Run: headless pygame with SDL's dummy video driver; simulated clock (each Clock.tick advances the game by its frame time, no real sleeping); random seed 0; keys injected as events and as key.get_pressed() state; no mouse input.
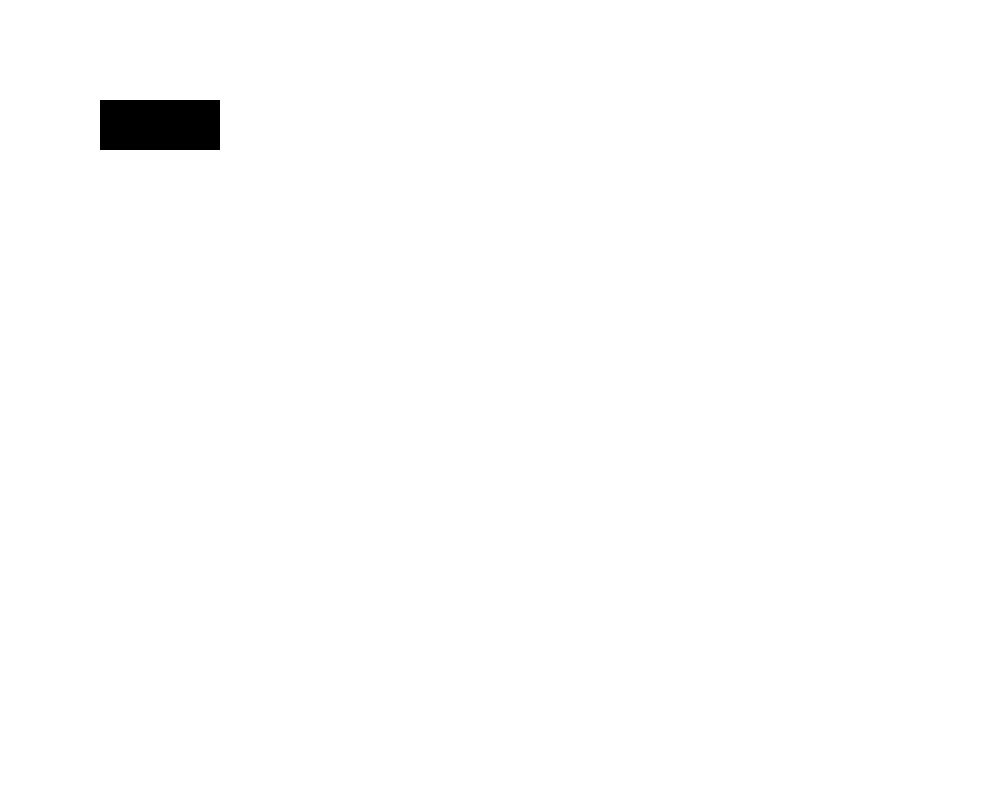
Frame 1 of 4 · flips 1–60 · no input
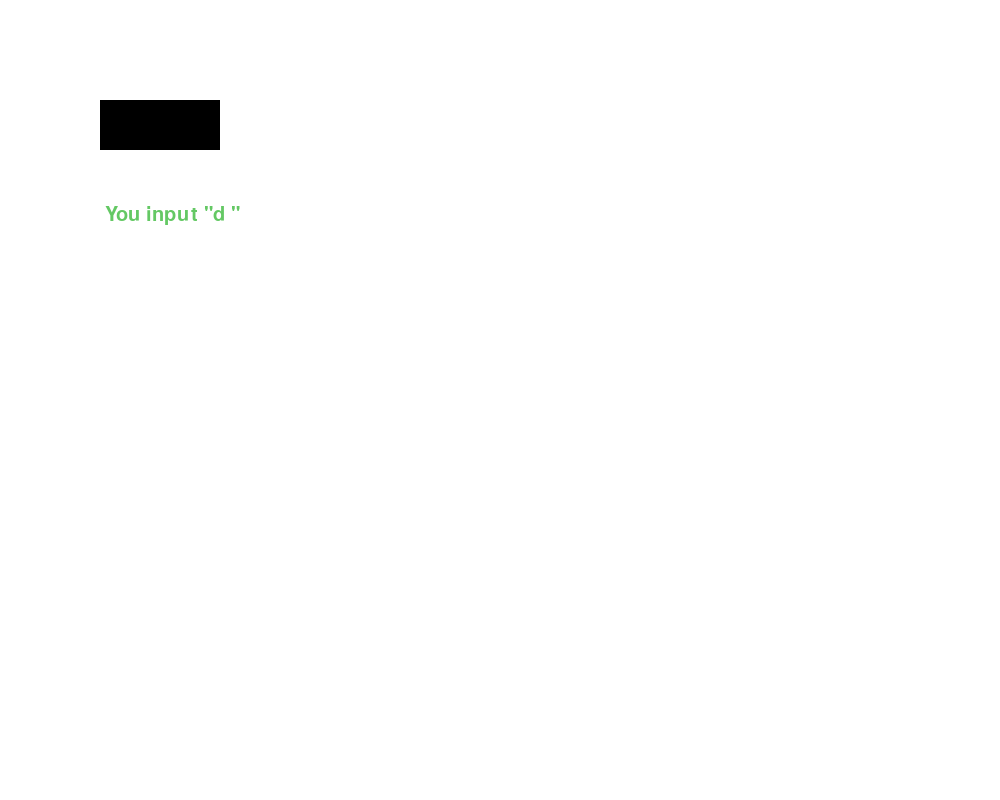
Frame 2 of 4 · flips 61–180 · tapped SPACE, RETURN · held RIGHT (→), D
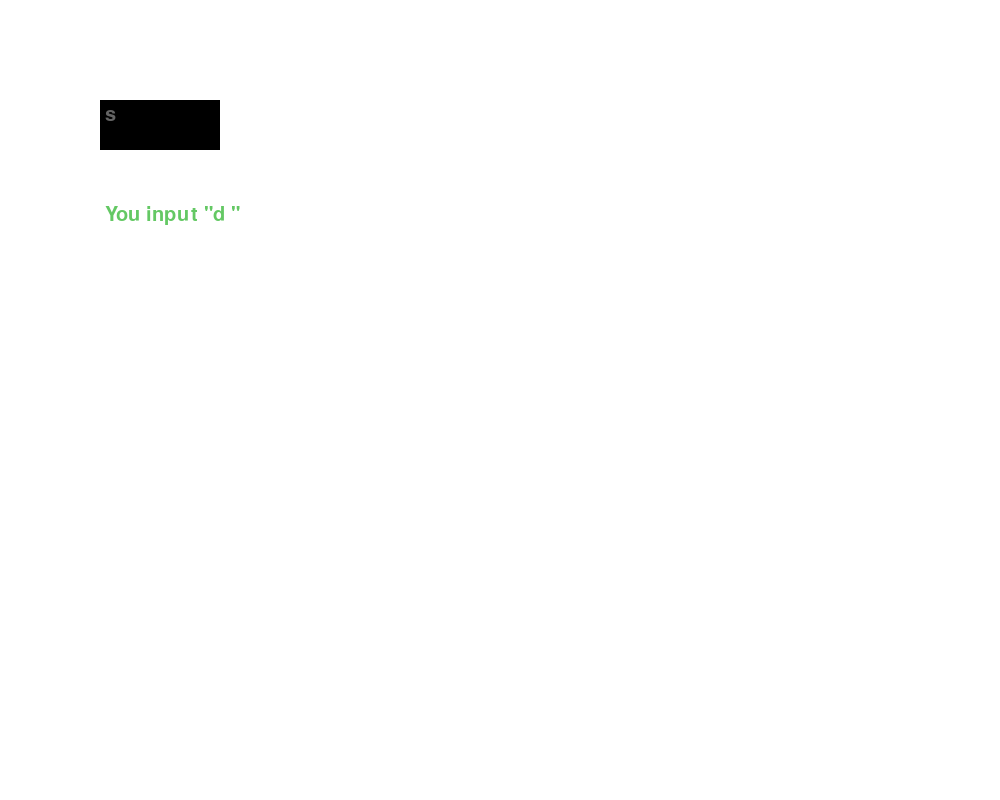
Frame 3 of 4 · flips 181–300 · held DOWN (↓), S
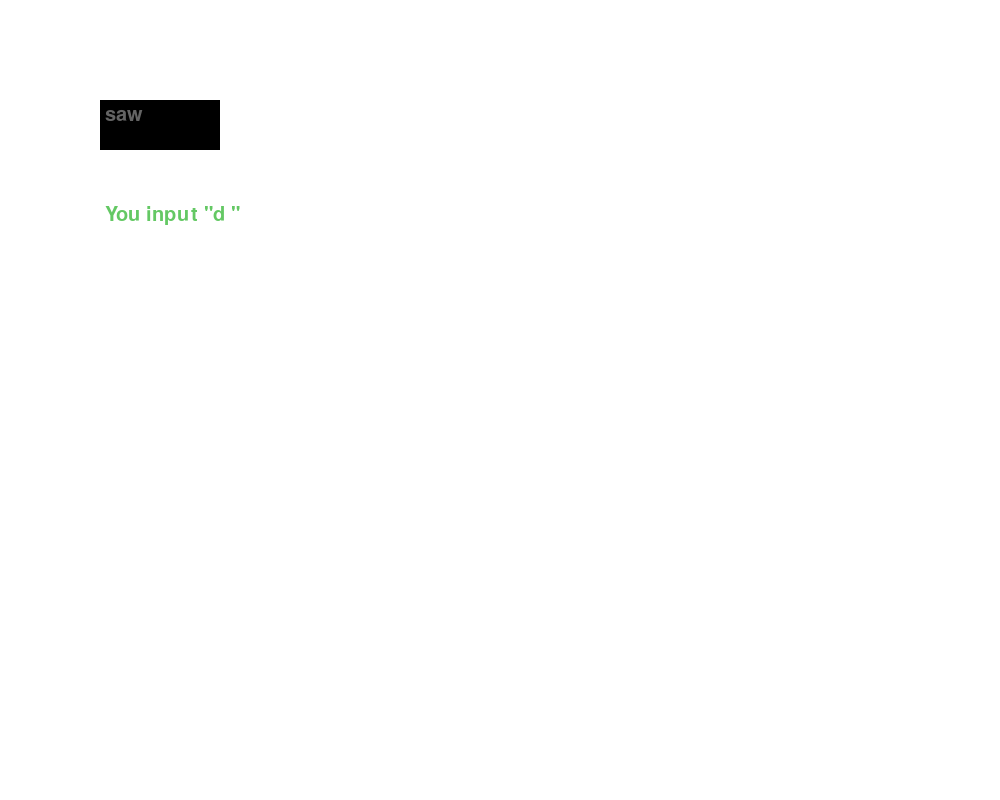
Frame 4 of 4 · flips 301–420 · held LEFT (←), A, UP (↑), W

The pygame program that drew these frames:

# ======================================
# Here we discuss creating textboxes, this may is useful
# for all kinds of practical purposes, for instance, making a
# GUI (graphics user interface) for your games, this can then be
# used in place of the shell (IDLE) that we used to make inputs
# previously.
# ======================================
# Additional Work:
# - consider how a rock paper scissors game (like the one made in the beginnner program) 
#   would be able to be enhanced using these text and image blitting tools 
# ======================================



# as usual, we have to import the module
import pygame as py
import sys

# initialize pygame
py.init()

# create a clock, used to guage fps
clock = py.time.Clock()

# create and name window
win = py.display.set_mode((1000,800))
py.display.set_caption('Text and Timer Setup')

# initialize text module
py.font.init() 
my_font = py.font.SysFont('Comic Sans MS', 30)

# default of what the user input
user_said, user_show = '' , ''

# main loop for image
run = True
while run:

    # fills window with black background
    win.fill((255,255,255))

    # checks for events
    for event in py.event.get():

        # if user clicks x, the screen will close
        if event.type == py.QUIT:
            py.quit()

        # if user begins typing
        if event.type == py.KEYDOWN:

            if event.key == py.K_RETURN:

                # wipes input, displays below
                user_show = 'You input "' + user_said + '"'
                user_said = ''

            # Check for backspace
            elif event.key == py.K_BACKSPACE:

                # removes last character
                user_said = user_said[:-1]

            # Unicode standard for string formation
            else:
                user_said += event.unicode
                
    # draw rectangle our textbox
    py.draw.rect(win, (0,0,0), (100,100,120,50))

    # renders current text being written 
    current_text = my_font.render(user_said, True, (100, 100, 100))

    # renders submitted text below box
    display_text = my_font.render(user_show, True, (100, 200, 100))

    # blit both bits of text
    win.blit(current_text, (105, 105))
    win.blit(display_text, (105, 205))

    # display.flip() will update only a portion of the screen 
    py.display.flip()

    # Clock.tick(60) = 60 fps
    clock.tick(60)
